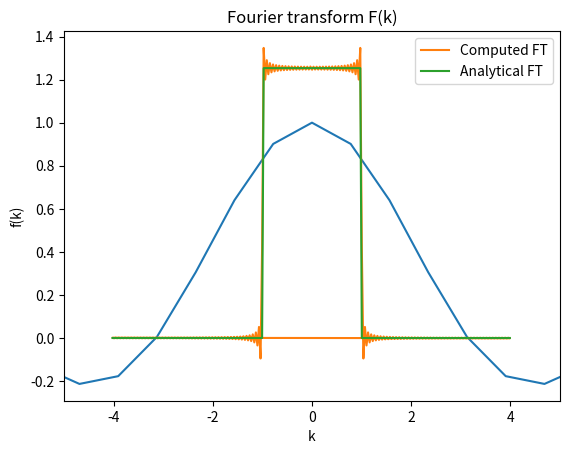

This figure's Python source:
# -*- coding: utf-8 -*-
"""
Created on Sat May  9 19:28:20 2020

[redacted]
"""

import numpy as np
import matplotlib.pyplot as plt
import matplotlib.backends.backend_pdf as pf

N=256  #No. of smaple points
a=-100  #range of sampling
b=100
dx=(b-a)/N
x=np.arange(a,b,dx)
f=np.zeros(len(x))
g=np.zeros(N)

# defining function f(x)
for i in range(0,N):
    if x[i] == 0:
        f[i] = 1
    else:
        f[i]= np.sin(x[i])/x[i]



freq=2*np.pi*np.fft.fftfreq(N,d=dx)
#factor to be multiplied with DFT
alpha=dx*np.sqrt(N/(2*np.pi))*np.exp(-1j*freq*a)
FFT=alpha*np.fft.fft(f,norm='ortho')

pm=pf.PdfPages("Q1.pdf")

plt.figure()
plt.plot(x,f)
plt.title('Function f(x)')
plt.xlabel('x(arb. units)')
plt.ylabel('f(x)')

pm.savefig()
plt.show()


plt.plot(freq,FFT.real,label = 'Computed FT')
plt.xlim(-5, 5)

k=np.arange(freq.min(),freq.max()+freq[1],freq[1])
for i in range(0,N):
    if k[i] <1 and k[i] >-1:
        g[i] = np.sqrt(np.pi/2)

plt.plot(k,g,label= 'Analytical FT')
plt.title('Fourier transform F(k)')
plt.xlabel('k')
plt.ylabel('f(k)')
plt.legend()

pm.savefig()
pm.close()
plt.show()

